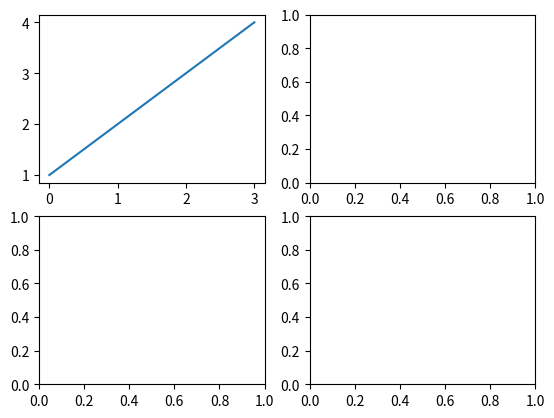

The script that saved this image:
import matplotlib.pyplot as plt

fig = plt.figure()
ax = fig.add_subplot(1, 1, 1)

type(ax)

fig, ax_list = plt.subplots(2, 2)

fig

ax_list

ax_list[0][0].plot([1,2,3,4])
plt.show()